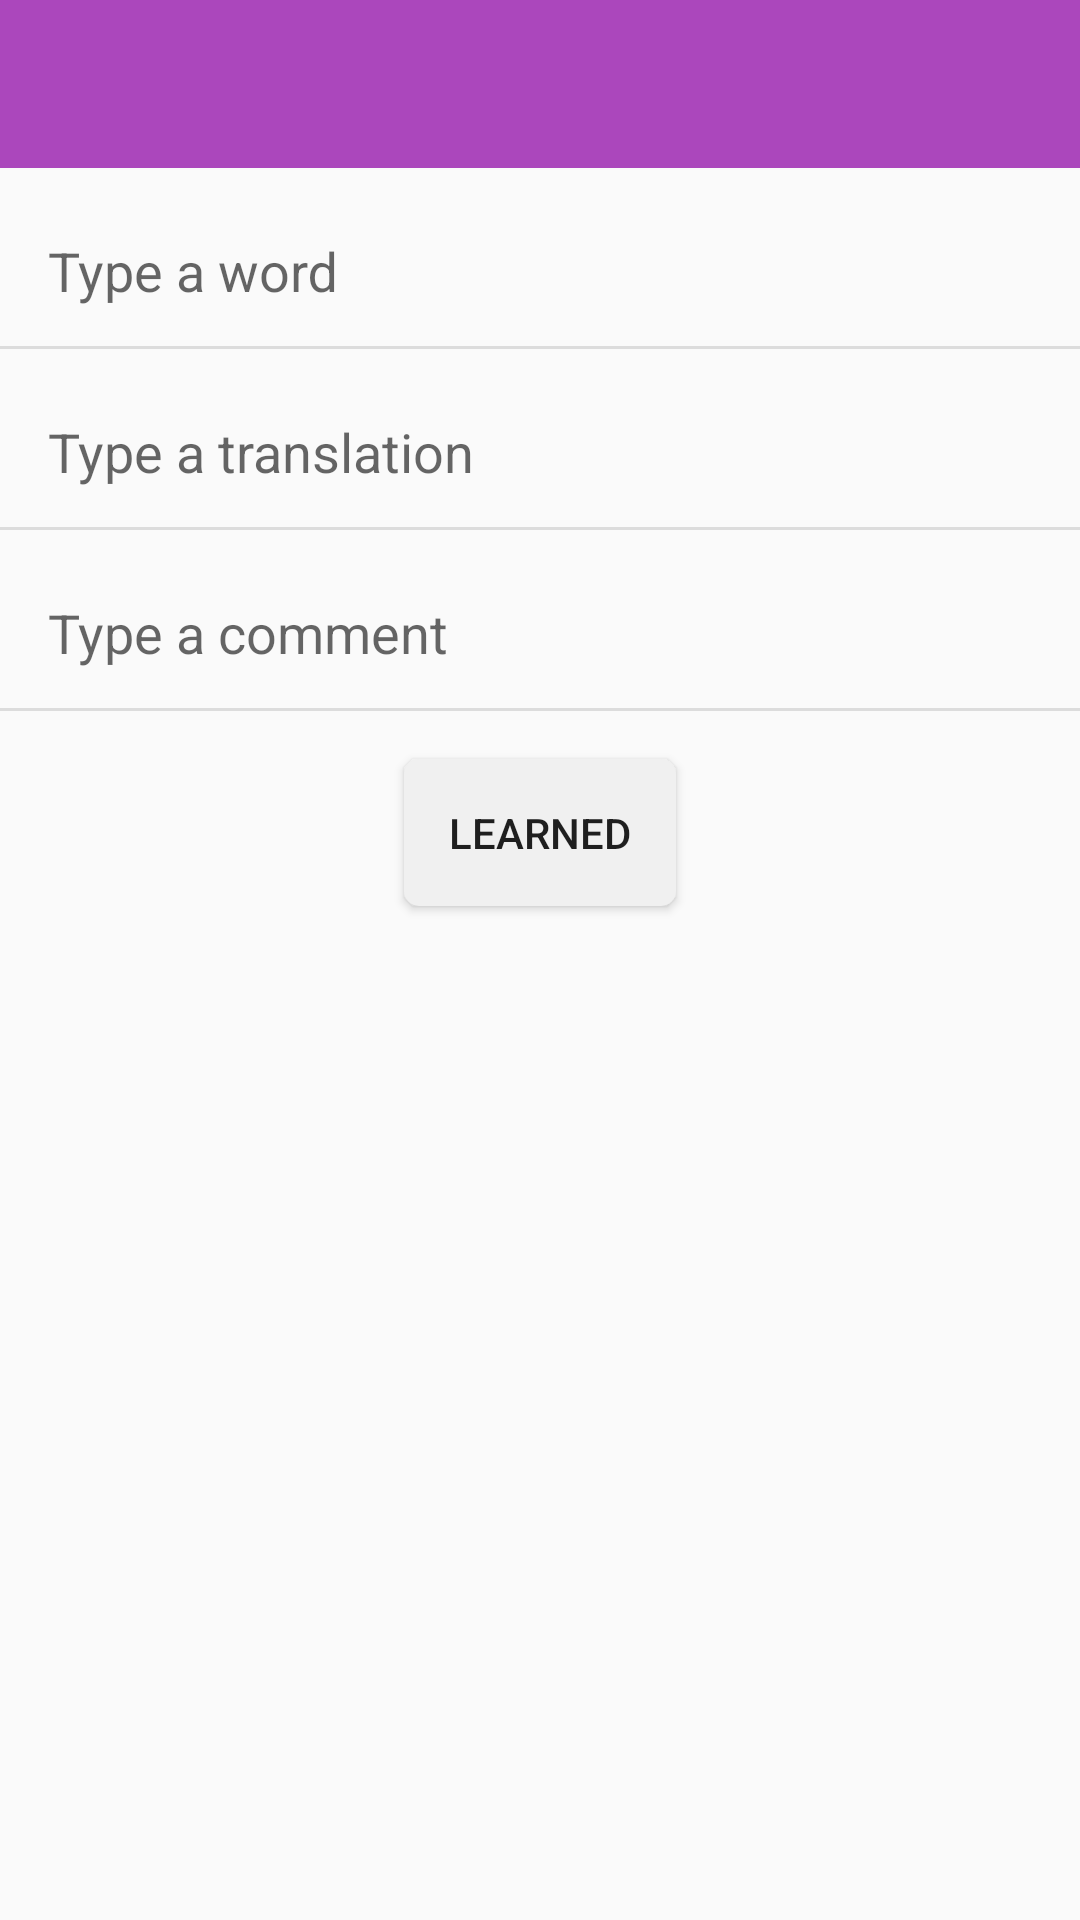

This screen was rendered from an Android layout file. Write that file and the resources it references.
<!-- AndroidManifest.xml: application theme AppTheme -->
<!-- res/layout/activity_create_word.xml -->
<?xml version="1.0" encoding="utf-8"?>
<LinearLayout xmlns:android="http://schemas.android.com/apk/res/android"
    android:layout_width="match_parent"
    android:layout_height="match_parent"
    android:fitsSystemWindows="true"
    android:orientation="vertical">

    <include layout="@layout/toolbar_main" />

    <LinearLayout
        android:layout_width="match_parent"
        android:layout_height="match_parent"
        android:orientation="vertical">

        <android.support.design.widget.TextInputLayout
            android:layout_width="match_parent"
            android:layout_height="wrap_content"
            android:layout_marginBottom="8dp"
            android:layout_marginTop="4dp">

            <EditText
                android:id="@+id/et_word"
                style="@style/EditTextStyle"
                android:layout_width="match_parent"
                android:layout_height="wrap_content"
                android:hint="@string/type_a_word"
                android:imeOptions="actionNext"
                android:inputType="text|textNoSuggestions|textCapSentences"
                android:maxLength="50" />

        </android.support.design.widget.TextInputLayout>

        <View style="@style/Divider" />

        <android.support.design.widget.TextInputLayout
            android:layout_width="match_parent"
            android:layout_height="wrap_content"
            android:layout_marginBottom="8dp"
            android:layout_marginTop="4dp">

            <EditText
                android:id="@+id/et_translation"
                style="@style/EditTextStyle"
                android:layout_width="match_parent"
                android:layout_height="wrap_content"
                android:hint="@string/type_a_translation"
                android:imeOptions="actionNext"
                android:inputType="text|textNoSuggestions|textCapSentences"
                android:maxLength="50" />

        </android.support.design.widget.TextInputLayout>

        <View style="@style/Divider" />

        <android.support.design.widget.TextInputLayout
            android:layout_width="match_parent"
            android:layout_height="wrap_content"
            android:layout_marginBottom="8dp"
            android:layout_marginTop="4dp">

            <EditText
                android:id="@+id/et_comment"
                style="@style/EditTextStyle"
                android:layout_width="match_parent"
                android:layout_height="wrap_content"
                android:hint="@string/type_a_comment"
                android:imeOptions="actionDone"
                android:inputType="text|textNoSuggestions|textMultiLine|textCapSentences"
                android:maxLength="100"
                android:maxLines="5" />

        </android.support.design.widget.TextInputLayout>

        <View style="@style/Divider" />

        <ToggleButton
            android:id="@+id/btn_known"
            style="@style/LearnWordStyle"
            android:layout_width="wrap_content"
            android:layout_height="wrap_content"
            android:layout_gravity="center"
            android:layout_marginTop="16dp"
            android:background="@drawable/button_shape_off"
            android:padding="15dp"
            android:textOff="Learned"
            android:textOn="Learned ✓" />

    </LinearLayout>

</LinearLayout>
<!-- res/layout/toolbar_main.xml (included above) -->
<android.support.design.widget.AppBarLayout
    xmlns:android="http://schemas.android.com/apk/res/android"
    xmlns:app="http://schemas.android.com/apk/res-auto"
    android:layout_width="match_parent"
    android:layout_height="?attr/actionBarSize"
    android:theme="@style/ThemeLight">

    <android.support.v7.widget.Toolbar
        android:id="@+id/toolbar"
        android:layout_width="match_parent"
        android:layout_height="?attr/actionBarSize"
        android:background="?attr/colorPrimary"
        app:popupTheme="@style/ThemeOverlay.AppCompat.Light" />

</android.support.design.widget.AppBarLayout>
<!-- resources referenced by this layout -->
<resources>
  <!-- drawable button_shape_off (drawable) -->
  <?xml version="1.0" encoding="utf-8"?>
  <shape xmlns:android="http://schemas.android.com/apk/res/android"
      android:shape="rectangle">
      <solid android:color="@color/extra_light_gray" />
      <corners
          android:radius="5dp"/>
  </shape>
  <string name="type_a_comment">Type a comment</string>
  <string name="type_a_translation">Type a translation</string>
  <string name="type_a_word">Type a word</string>
  <style name="Divider">
          <item name="android:layout_width">match_parent</item>
          <item name="android:layout_height">1dp</item>
          <item name="android:background">?android:attr/listDivider</item>
      </style>
  <style name="EditTextStyle">
          <item name="android:textColor">@color/word</item>
          <item name="android:paddingLeft">16dp</item>
          <item name="android:paddingBottom">4dp</item>
          <item name="android:paddingRight">16dp</item>
          <item name="android:paddingTop">8dp</item>
          <item name="android:background">@null</item>
          <item name="android:inputType">text|textNoSuggestions</item>
      </style>
  <style name="ThemeLight" parent="ThemeOverlay.AppCompat.Dark.ActionBar">
          <item name="colorPrimary">@color/colorPrimary</item>
          <item name="colorPrimaryDark">@color/colorPrimaryDark</item>
          <item name="colorAccent">@color/colorAccent</item>
      </style>
  <style name="AppTheme" parent="Theme.AppCompat.Light.NoActionBar">
          
          <item name="colorPrimary">@color/colorPrimary</item>
          <item name="colorPrimaryDark">@color/colorPrimaryDark</item>
          <item name="colorAccent">@color/colorAccent</item>
      </style>
  <color name="extra_light_gray">#f0f0f0</color>
  <color name="word">#606060</color>
  <color name="colorPrimary">#AB47BC</color>
  <color name="colorPrimaryDark">#7B1FA2</color>
  <color name="colorAccent">#BA68C8</color>
</resources>
